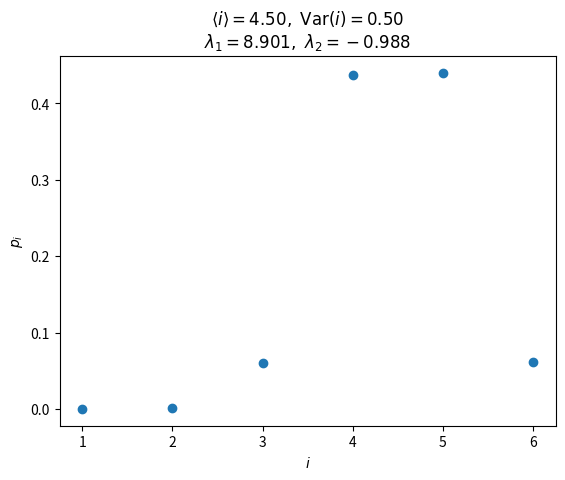

Recreate this plot in Python. (Note: this script raises an exception after producing the figure.)
import numpy as np
import matplotlib.pyplot as plt
from scipy.optimize import root

# microstates
i = np.arange(1, 7)

# constraints
i_bar = 4.5
var_target = 0.5
i2_bar = i_bar**2 + var_target


def equations(lambdas):
    lambda_1, lambda_2 = lambdas
    exp = np.exp(lambda_1 * i + lambda_2 * i**2)
    p = exp / np.sum(exp)

    eq1 = np.sum(i * p) - i_bar
    eq2 = np.sum(i**2 * p) - i2_bar
    return [eq1, eq2]


# initial guess
init = [0.0, 0.0]

sol = root(equations, init)

lambda_1, lambda_2 = sol.x

print("Convergence:", sol.success)
print("lambda_1 =", lambda_1)
print("lambda_2 =", lambda_2)

# probabilities
exp = np.exp(lambda_1 * i + lambda_2 * i**2)
p = exp / np.sum(exp)

print("mean =", np.sum(i * p))
print("variance =", np.sum((i - i_bar)**2 * p))

# plot
plt.figure()
plt.scatter(i, p)
plt.xlabel(r"$i$")
plt.ylabel(r"$p_i$")
plt.title(
    r"$\langle i\rangle = %.2f,\ \mathrm{Var}(i)=%.2f$"
    "\n"
    r"$\lambda_1=%.3f,\ \lambda_2=%.3f$"
    % (i_bar, var_target, lambda_1, lambda_2)
)
plt.savefig("../images/biased_dice_var.png", dpi=300)
plt.tight_layout()
plt.show()
